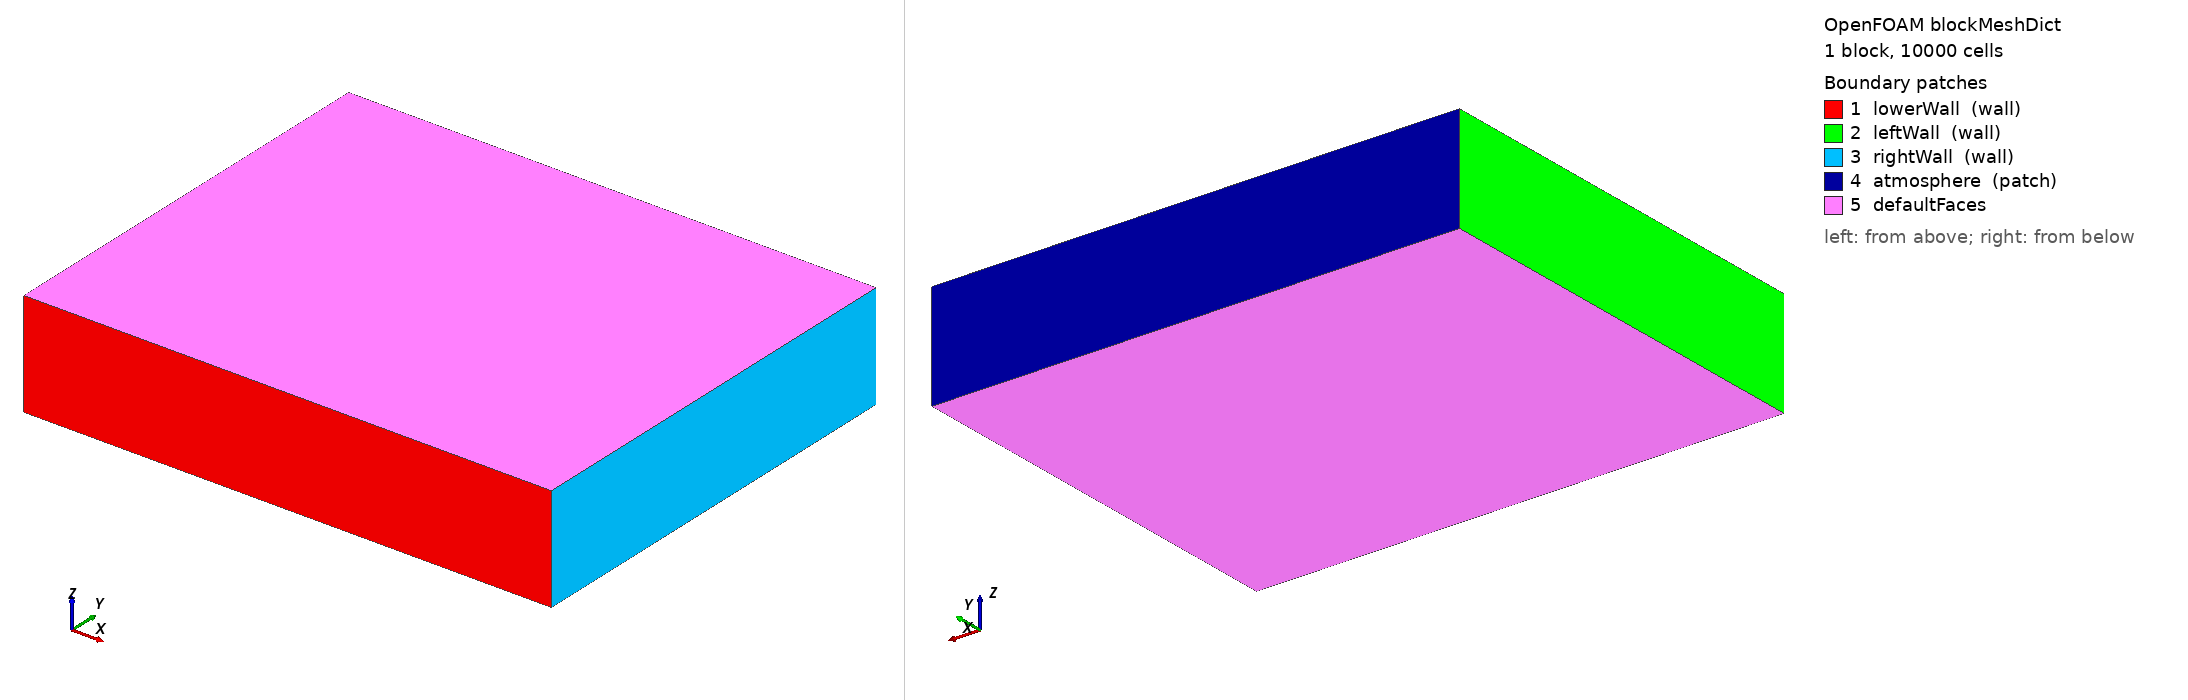

OpenFOAM case: the mesh blockMesh builds from blockMeshDict, 1 block(s), 10000 cells. Boundary patches (legend numbers): 1 lowerWall (wall), 2 leftWall (wall), 3 rightWall (wall), 4 atmosphere (patch), 5 defaultFaces. Left view from above one corner, right view from below the opposite corner. Boundary conditions: 2 field file(s) under 0/; 5 of 5 drawn patches have an entry in a shipped field file.

=== constant/polyMesh/blockMeshDict ===
/*--------------------------------*- C++ -*----------------------------------*\
| =========                 |                                                 |
| \\      /  F ield         | foam-extend: Open Source CFD                    |
|  \\    /   O peration     | Version:     4.1                                |
|   \\  /    A nd           | Web:         http://www.foam-extend.org         |
|    \\/     M anipulation  |                                                 |
\*---------------------------------------------------------------------------*/
FoamFile
{
    version     2.0;
    format      ascii;
    class       dictionary;
    object      blockMeshDict;
}
// * * * * * * * * * * * * * * * * * * * * * * * * * * * * * * * * * * * * * //

convertToMeters 1.0;

vertices
(
    (  0   0 -0.5)    // 0
    (5.0   0 -0.5)    // 1
    (5.0 4.0 -0.5)    // 2
    (  0 4.0 -0.5)    // 3
    
    (  0   0  0.5)    // 4.0
    (5.0   0  0.5)    // 5
    (5.0 4.0  0.5)    // 6
    (  0 4.0  0.5)    // 7
);

blocks
(
    // hex (点序列) (网格数量: x y z) 渐变比例
    hex (0 1 2 3 4 5 6 7) (100 100 1) simpleGrading (1 1 1)
);

edges
(
);

boundary
(
    lowerWall
    {
        type wall;
        faces
        (
            (0 1 5 4)
        );
    }
    leftWall
    {
        type wall;
        faces
        (
            (0 4 7 3)
        );
    }
    rightWall
    {
        type wall;
        faces
        (
            (1 2 6 5)
        );
    }
    atmosphere
    {
        type patch;
        faces
        (
            (3 2 6 7)
        );
    }
    
);

mergePatchPairs
(
);

// ************************************************************************* //

=== system/controlDict ===
/*--------------------------------*- C++ -*----------------------------------*\
| =========                 |                                                 |
| \\      /  F ield         | foam-extend: Open Source CFD                    |
|  \\    /   O peration     | Version:     4.1                                |
|   \\  /    A nd           | Web:         http://www.foam-extend.org         |
|    \\/     M anipulation  |                                                 |
\*---------------------------------------------------------------------------*/
FoamFile
{
    version     2.0;
    format      ascii;
    class       dictionary;
    location    "system";
    object      controlDict;
}
// * * * * * * * * * * * * * * * * * * * * * * * * * * * * * * * * * * * * * //

libs
(
    "liblduSolvers.so"
)

application     gateFoam;

startFrom       startTime;

startTime       0;

stopAt          endTime;

endTime         5;

deltaT          0.0001; // 0.00001; // 0.001;

writeControl    adjustableRunTime;

writeInterval   0.05; // 0.00001;

purgeWrite      0;

writeFormat     ascii;

writePrecision  6;

writeCompression uncompressed;

timeFormat      general;

timePrecision   6;

runTimeModifiable yes;

adjustTimeStep  yes;

maxCo           0.5;

maxDeltaT       1;


// ************************************************************************* //


=== 0/U ===
/*--------------------------------*- C++ -*----------------------------------*\
| =========                 |                                                 |
| \\      /  F ield         | foam-extend: Open Source CFD                    |
|  \\    /   O peration     | Version:     4.1                                |
|   \\  /    A nd           | Web:         http://www.foam-extend.org         |
|    \\/     M anipulation  |                                                 |
\*---------------------------------------------------------------------------*/
FoamFile
{
    version     2.0;
    format      ascii;
    class       volVectorField;
    location    "0";
    object      U;
}
// * * * * * * * * * * * * * * * * * * * * * * * * * * * * * * * * * * * * * //

dimensions      [0 1 -1 0 0 0 0];

internalField   uniform (0 0 0);

boundaryField
{
    leftWall
    {
        type            fixedValue;
        value           uniform (0 0 0);
    }
    rightWall
    {
        // type            fixedValue;
        type            pressureInletOutletVelocity;
        value           uniform (0 0 0);
    }
    lowerWall
    {
        type            fixedValue;
        value           uniform (0 0 0);
    }
    atmosphere
    {
        type            pressureInletOutletVelocity;
        value           uniform (0 0 0);
    }
    defaultFaces
    {
        type            empty;
    }
}


// ************************************************************************* //


=== 0/pd ===
/*--------------------------------*- C++ -*----------------------------------*\
| =========                 |                                                 |
| \\      /  F ield         | foam-extend: Open Source CFD                    |
|  \\    /   O peration     | Version:     4.1                                |
|   \\  /    A nd           | Web:         http://www.foam-extend.org         |
|    \\/     M anipulation  |                                                 |
\*---------------------------------------------------------------------------*/
FoamFile
{
    version     2.0;
    format      ascii;
    class       volScalarField;
    object      pd;
}
// * * * * * * * * * * * * * * * * * * * * * * * * * * * * * * * * * * * * * //

dimensions      [1 -1 -2 0 0 0 0];

internalField   uniform 0;

boundaryField
{
    leftWall
    {
        type            zeroGradient;
    }

    // rightWall
    // {
    //     type            zeroGradient;
    // }
    rightWall
    {
        type            totalPressure;
        p0              uniform 0;
        U               U;
        phi             phi;
        rho             rho;
        psi             none;
        gamma           1;
        value           uniform 0;
    }

    lowerWall
    {
        type            zeroGradient;
    }

    atmosphere
    {
        type            totalPressure;
        p0              uniform 0;
        U               U;
        phi             phi;
        rho             rho;
        psi             none;
        gamma           1;
        value           uniform 0;
    }

    defaultFaces
    {
        type            empty;
    }
}


// ************************************************************************* //
